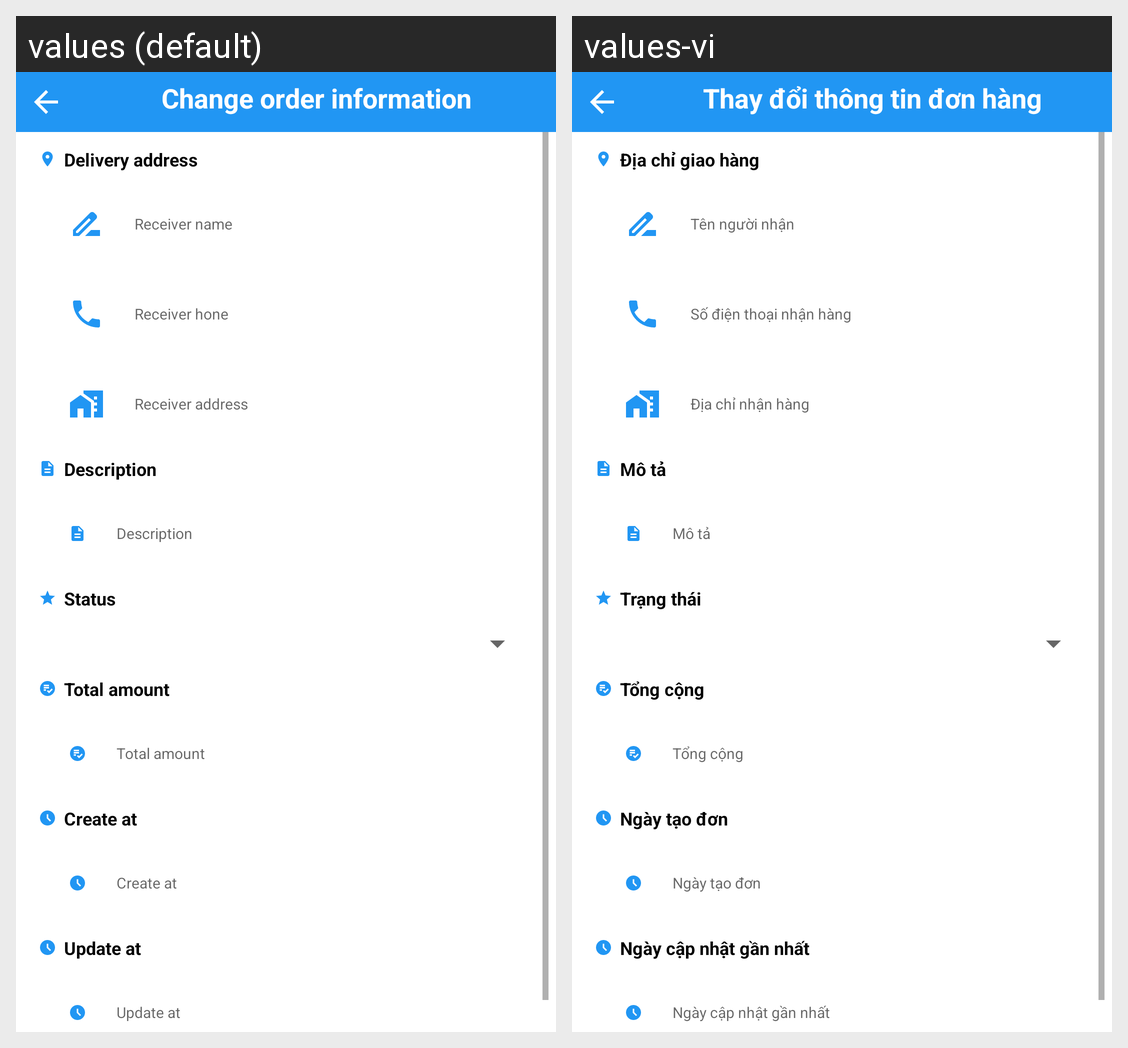

Locale-by-locale string values for the Android screen shown in this grid:
Android screen res/layout/activity_admin_order_change_information.xml rendered under 2 locales, left to right: values (default), values-vi. Device: Nexus 5 (rendered at 1080×1920; each locale shown at half size, 540×960, under a caption strip naming it); theme Theme.DoAnThucTap.
Strings drawn on this screen, with the default value and each locale's value (text and hints the layout hard-codes, and strings that could not be matched under every locale, appear in the picture but are not listed):

change_order_information
  values: Change order information
  values-vi: Thay đổi thông tin đơn hàng

delivery_address
  values: Delivery address
  values-vi: Địa chỉ giao hàng

receiver_name
  values: Receiver name
  values-vi: Tên người nhận

receiver_phone
  values: Receiver hone
  values-vi: Số điện thoại nhận hàng

receiver_address
  values: Receiver address
  values-vi: Địa chỉ nhận hàng

description
  values: Description
  values-vi: Mô tả

status2
  values: Status
  values-vi: Trạng thái

total_amount2
  values: Total amount
  values-vi: Tổng cộng

create_at
  values: Create at
  values-vi: Ngày tạo đơn

update_at
  values: Update at
  values-vi: Ngày cập nhật gần nhất
